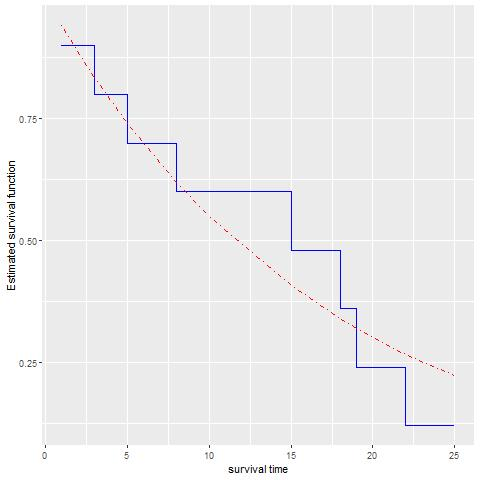

Source data for this figure (header and first rows):
t, S(t)_kap, S(t)_exp
1, 0.9, 0.941
3, 0.8, 0.835
5, 0.7, 0.741
8, 0.6, 0.619
10, 0.6, 0.549
15, 0.48, 0.407
18, 0.36, 0.34
19, 0.24, 0.32
22, 0.12, 0.267
25, 0.12, 0.223
